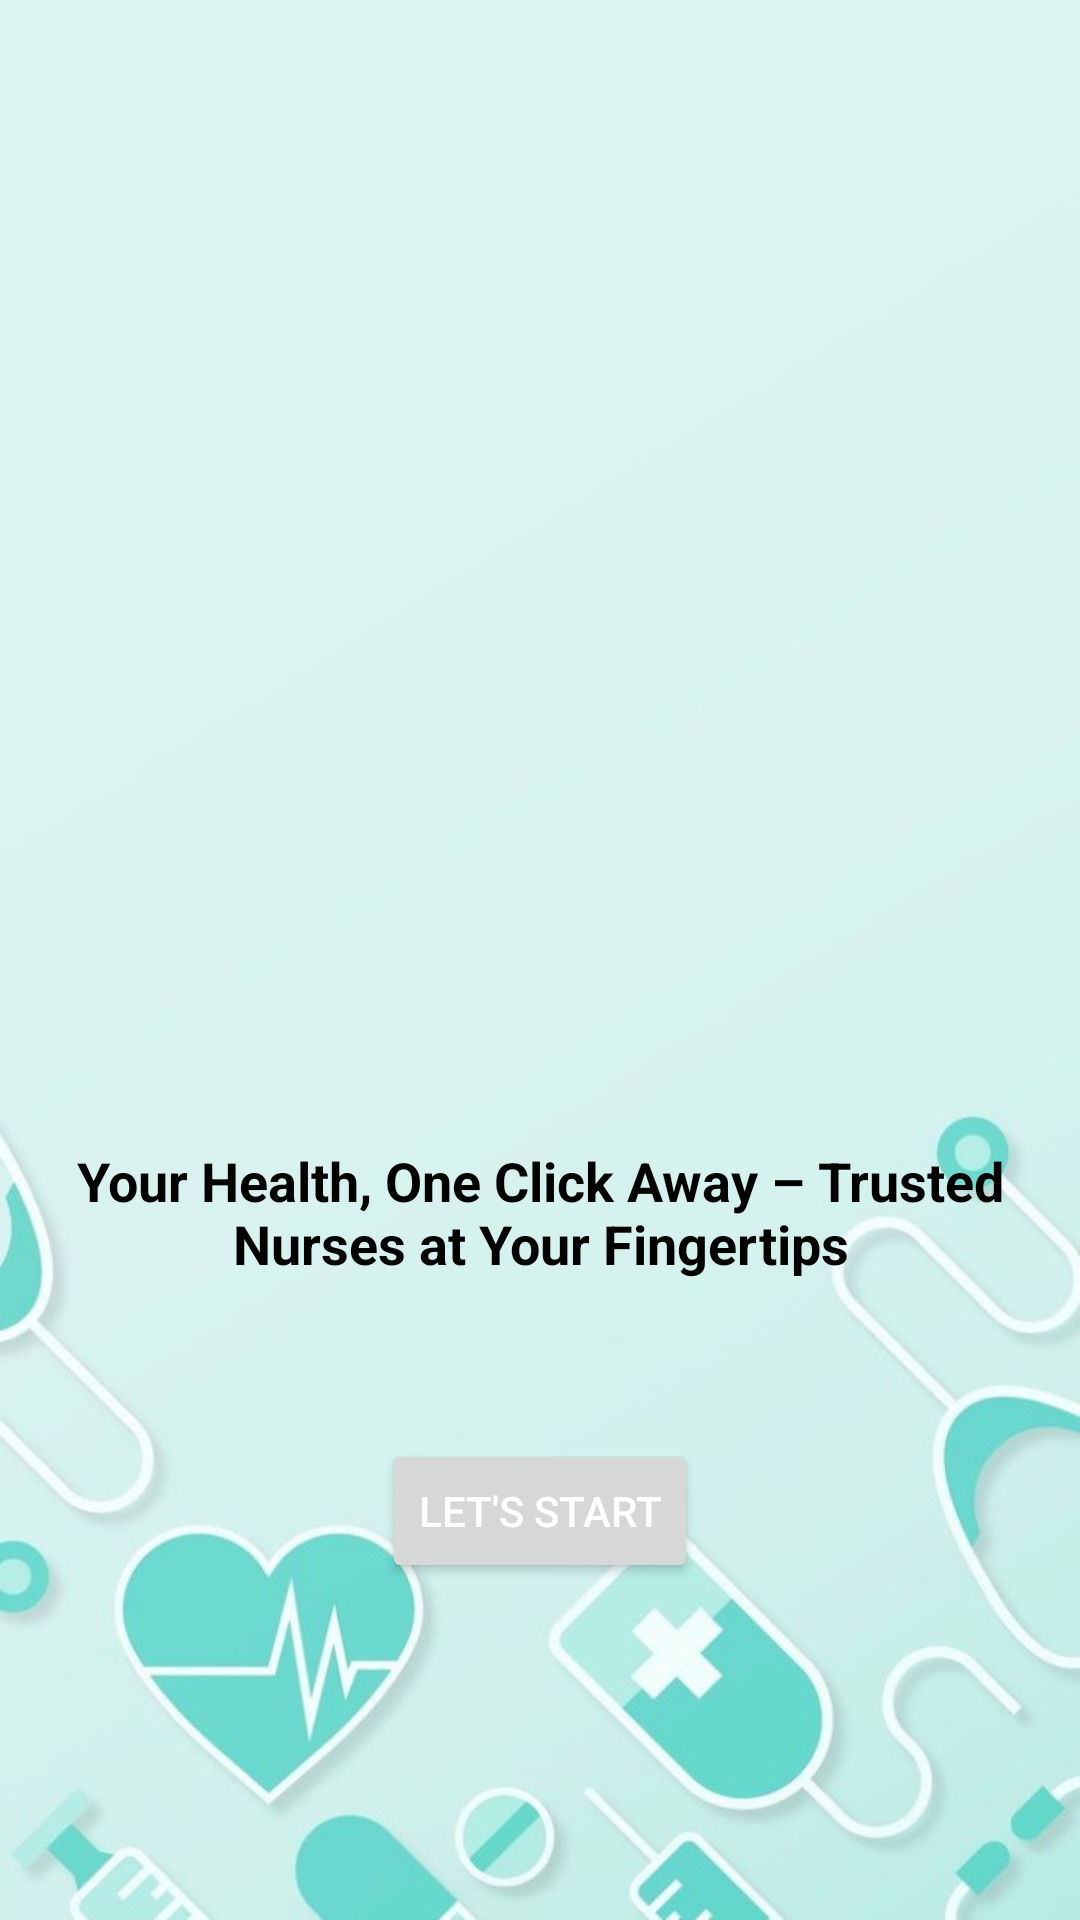

Produce the Android XML layout that renders to this screen, including the resource entries it uses.
<!-- AndroidManifest.xml: application theme Theme.ONLINENURSE -->
<!-- res/layout/activity_main.xml -->
<?xml version="1.0" encoding="utf-8"?>
<androidx.constraintlayout.widget.ConstraintLayout xmlns:android="http://schemas.android.com/apk/res/android"
    xmlns:app="http://schemas.android.com/apk/res-auto"
    xmlns:tools="http://schemas.android.com/tools"
    android:layout_width="match_parent"
    android:layout_height="match_parent"
    android:background="@drawable/home_background"
    tools:context=".MainActivity">
    <ImageView
        android:id="@+id/imageView"
        android:layout_width="316dp"
        android:layout_height="381dp"
        android:layout_gravity="center"
        android:contentDescription="Image Description"
        android:src="@drawable/nursecartoon"
        app:layout_constraintBottom_toTopOf="@+id/textView"
        app:layout_constraintEnd_toEndOf="parent"
        app:layout_constraintStart_toStartOf="parent"
        app:layout_constraintTop_toTopOf="parent" />

    <TextView
        android:id="@+id/textView"
        android:layout_width="315dp"
        android:layout_height="55dp"
        android:layout_gravity="center"
        android:text="Your Health, One Click Away – Trusted Nurses at Your Fingertips"
        android:textAlignment="center"
        android:textColor="#000000"
        android:fontFamily="sans-serif"
        android:textSize="18sp"
        android:textStyle="bold"
        app:layout_constraintBottom_toBottomOf="parent"
        app:layout_constraintEnd_toEndOf="parent"
        app:layout_constraintStart_toStartOf="parent"
        app:layout_constraintTop_toTopOf="parent"
        app:layout_constraintVertical_bias="0.652"
        />

    <Button
        android:id="@+id/login"
        android:layout_width="wrap_content"
        android:layout_height="wrap_content"
        android:text="LET'S START"
        android:textColor="#FFFFFF"
        android:shadowRadius="12"
        app:layout_constraintBottom_toBottomOf="parent"
        app:layout_constraintEnd_toEndOf="parent"
        app:layout_constraintStart_toStartOf="parent"
        app:layout_constraintTop_toBottomOf="@+id/textView"
        app:layout_constraintVertical_bias="0.278" />
</androidx.constraintlayout.widget.ConstraintLayout>
<!-- resources referenced by this layout -->
<resources>
  <!-- drawable home_background: jpg bitmap (drawable, 43752 bytes) -->
  <style name="Theme.ONLINENURSE" parent="Base.Theme.ONLINENURSE" />
  <style name="Base.Theme.ONLINENURSE" parent="Theme.Material3.DayNight.NoActionBar">
          
          
      </style>
</resources>
